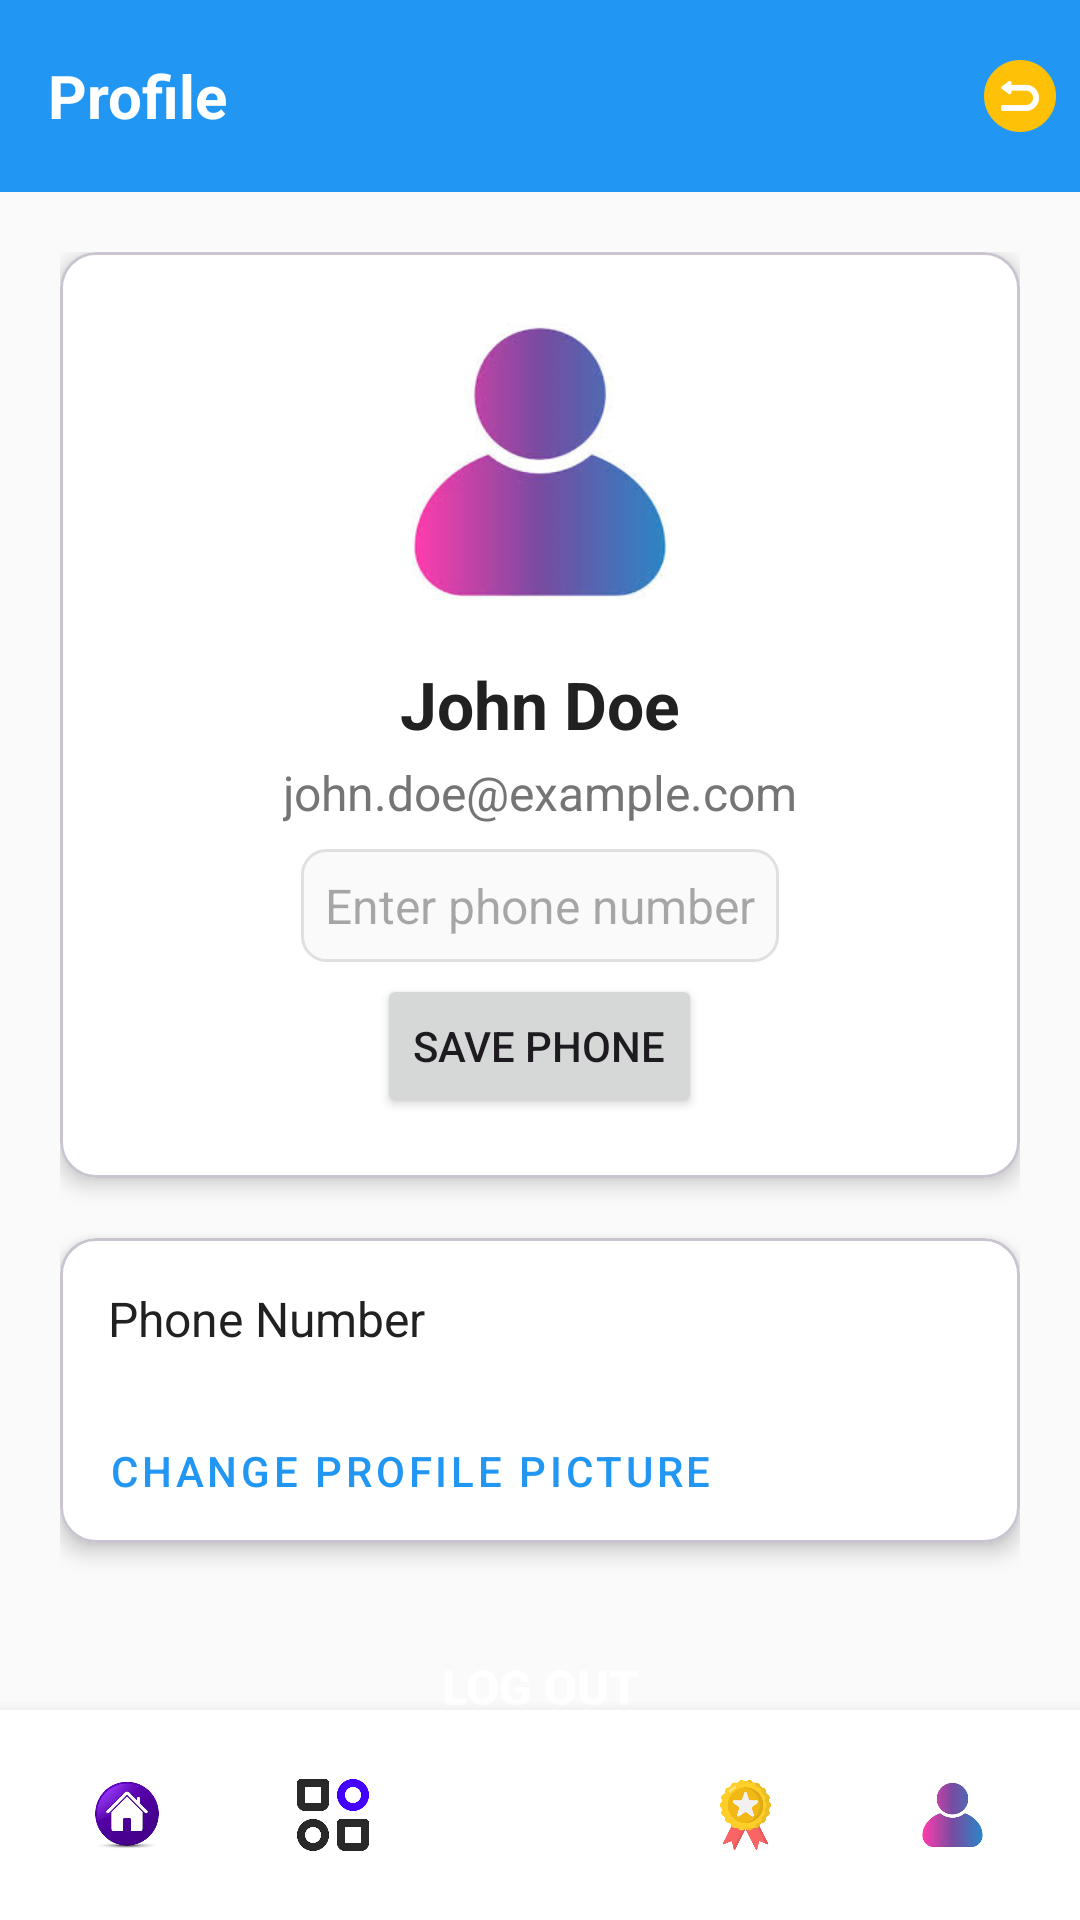

Produce the Android XML layout that renders to this screen, including the resource entries it uses.
<!-- AndroidManifest.xml: application theme Theme.Pbb_app -->
<!-- res/layout/activity_profile.xml -->
<?xml version="1.0" encoding="utf-8"?>
<androidx.coordinatorlayout.widget.CoordinatorLayout
    xmlns:android="http://schemas.android.com/apk/res/android"
    xmlns:app="http://schemas.android.com/apk/res-auto"
    android:layout_width="match_parent"
    android:layout_height="match_parent"
    android:background="@color/background_light">

    
    <com.google.android.material.appbar.AppBarLayout
        android:layout_width="match_parent"
        android:layout_height="wrap_content"
        android:background="@color/primary"
        android:theme="@style/ThemeOverlay.AppCompat.Dark.ActionBar">

        <com.google.android.material.appbar.MaterialToolbar
            android:layout_width="match_parent"
            android:layout_height="?attr/actionBarSize">

            <RelativeLayout
                android:layout_width="match_parent"
                android:layout_height="wrap_content">

                <TextView
                    android:layout_width="wrap_content"
                    android:layout_height="wrap_content"
                    android:text="Profile"
                    android:textSize="20sp"
                    android:textStyle="bold"
                    android:textColor="@color/white"
                    android:layout_centerVertical="true"/>

                <ImageView
                    android:id="@+id/btnClose"
                    android:layout_width="40dp"
                    android:layout_height="40dp"
                    android:src="@drawable/img_1"
                    android:layout_alignParentEnd="true"
                    android:layout_centerVertical="true"
                    android:background="?attr/selectableItemBackgroundBorderless"
                    android:padding="8dp"
                    android:contentDescription="Close"/>
            </RelativeLayout>
        </com.google.android.material.appbar.MaterialToolbar>
    </com.google.android.material.appbar.AppBarLayout>

    
    <ScrollView
        android:layout_width="match_parent"
        android:layout_height="match_parent"
        app:layout_behavior="@string/appbar_scrolling_view_behavior"
        android:padding="20dp"
        android:fillViewport="true">

        <LinearLayout
            android:layout_width="match_parent"
            android:layout_height="wrap_content"
            android:orientation="vertical">

            
            <com.google.android.material.card.MaterialCardView
                android:layout_width="match_parent"
                android:layout_height="wrap_content"
                app:cardCornerRadius="12dp"
                app:cardElevation="4dp"
                app:cardBackgroundColor="@color/white"
                android:layout_marginBottom="20dp">

                <LinearLayout
                    android:layout_width="match_parent"
                    android:layout_height="wrap_content"
                    android:orientation="vertical"
                    android:padding="20dp"
                    android:gravity="center">

                    <ImageView
                        android:id="@+id/ivProfilePicture"
                        android:layout_width="100dp"
                        android:layout_height="100dp"
                        android:src="@drawable/profile_icon"
                        android:contentDescription="Profile Picture"
                        android:scaleType="centerCrop"
                        android:background="@drawable/circle_background"
                        android:padding="0dp"
                        android:layout_marginBottom="16dp"/>

                    <TextView
                        android:id="@+id/tvName"
                        android:layout_width="wrap_content"
                        android:layout_height="wrap_content"
                        android:text="John Doe"
                        android:textSize="22sp"
                        android:textStyle="bold"
                        android:textColor="@color/text_primary"/>

                    <TextView
                        android:id="@+id/tvEmail"
                        android:layout_width="wrap_content"
                        android:layout_height="wrap_content"
                        android:text="john.doe@example.com"
                        android:textSize="16sp"
                        android:textColor="@color/text_secondary"
                        android:layout_marginTop="4dp"/>

                    
                    <EditText
                        android:id="@+id/etPhone"
                        android:layout_width="wrap_content"
                        android:layout_height="wrap_content"
                        android:hint="Enter phone number"
                        android:textSize="16sp"
                        android:inputType="phone"
                        android:background="@drawable/edittext_background"
                        android:padding="8dp"
                        android:layout_marginTop="8dp"
                        android:layout_gravity="center_horizontal"/>

                    <Button
                        android:id="@+id/btnSavePhone"
                        android:layout_width="wrap_content"
                        android:layout_height="wrap_content"
                        android:text="Save Phone"
                        android:layout_marginTop="4dp"
                        android:layout_gravity="center_horizontal"/>
                </LinearLayout>
            </com.google.android.material.card.MaterialCardView>

            
            <com.google.android.material.card.MaterialCardView
                android:layout_width="match_parent"
                android:layout_height="wrap_content"
                app:cardCornerRadius="12dp"
                app:cardElevation="4dp"
                app:cardBackgroundColor="@color/white"
                android:layout_marginBottom="20dp">

                <LinearLayout
                    android:layout_width="match_parent"
                    android:layout_height="wrap_content"
                    android:orientation="vertical">

                    <TextView
                        android:layout_width="match_parent"
                        android:layout_height="wrap_content"
                        android:text="Phone Number"
                        android:padding="16dp"
                        android:drawablePadding="16dp"
                        android:textColor="@color/text_primary"
                        android:textSize="16sp"/>

                    <Button
                        android:id="@+id/btnUploadPicture"
                        style="@style/Widget.MaterialComponents.Button.TextButton"
                        android:layout_width="wrap_content"
                        android:layout_height="wrap_content"
                        android:text="Change Profile Picture"
                        android:textColor="@color/primary"
                        android:layout_marginStart="8dp"/>
                </LinearLayout>
            </com.google.android.material.card.MaterialCardView>

            
            <Button
                android:id="@+id/btnLogout"
                android:layout_width="match_parent"
                android:layout_height="56dp"
                android:text="Log Out"
                android:textColor="@color/white"
                android:background="@drawable/button_primary"
                android:textSize="16sp"
                android:textStyle="bold"/>
        </LinearLayout>
    </ScrollView>

    
    <LinearLayout
        android:id="@+id/bottomNav"
        android:layout_width="match_parent"
        android:layout_height="70dp"
        android:layout_gravity="bottom"
        android:background="@color/white"
        android:gravity="center"
        android:orientation="horizontal"
        android:padding="8dp"
        android:elevation="8dp"
        android:weightSum="5">

        <ImageView
            android:id="@+id/home_icon"
            android:layout_width="0dp"
            android:layout_height="40dp"
            android:layout_weight="1"
            android:src="@drawable/home_icon"
            android:background="?attr/selectableItemBackgroundBorderless"
            android:padding="8dp"
            android:contentDescription="Home"/>

        <ImageView
            android:id="@+id/category_icon"
            android:layout_width="0dp"
            android:layout_height="40dp"
            android:layout_weight="1"
            android:scaleType="fitCenter"
            android:src="@drawable/category_icon"
            android:background="?attr/selectableItemBackgroundBorderless"
            android:padding="8dp"
            android:contentDescription="Categories"/>

        <ImageView
            android:id="@+id/stats_icon"
            android:layout_width="0dp"
            android:layout_height="40dp"
            android:layout_weight="1"
            android:scaleType="fitCenter"
            android:src="@drawable/graph_icon"
            android:background="?attr/selectableItemBackgroundBorderless"
            android:padding="8dp"
            android:contentDescription="Stats"/>

        <ImageView
            android:id="@+id/achievements_icon"
            android:layout_width="0dp"
            android:layout_height="40dp"
            android:layout_weight="1"
            android:scaleType="fitCenter"
            android:src="@drawable/achievements_icon"
            android:background="?attr/selectableItemBackgroundBorderless"
            android:padding="8dp"
            android:contentDescription="Achievements"/>

        <ImageView
            android:id="@+id/profile_icon"
            android:layout_width="0dp"
            android:layout_height="40dp"
            android:layout_weight="1"
            android:scaleType="fitCenter"
            android:src="@drawable/profile_icon"
            android:background="?attr/selectableItemBackgroundBorderless"
            android:padding="8dp"
            android:contentDescription="Profile"/>
    </LinearLayout>

</androidx.coordinatorlayout.widget.CoordinatorLayout>
<!-- resources referenced by this layout -->
<resources>
  <color name="background_light">#FAFAFA</color>
  <color name="primary">#2196F3</color>
  <color name="text_primary">#212121</color>
  <color name="text_secondary">#757575</color>
  <color name="white">#FFFFFFFF</color>
  <!-- drawable achievements_icon: png bitmap (drawable, 4388 bytes) -->
  <!-- drawable category_icon: png bitmap (drawable, 5530 bytes) -->
  <!-- drawable edittext_background (drawable) -->
  <?xml version="1.0" encoding="utf-8"?>
  <shape xmlns:android="http://schemas.android.com/apk/res/android"
      android:shape="rectangle">
      <solid android:color="@color/background_light" />
      <corners android:radius="8dp" />
      <stroke
          android:width="1dp"
          android:color="@color/divider" />
  </shape>
  <!-- drawable home_icon: png bitmap (drawable, 39005 bytes) -->
  <!-- drawable img_1: png bitmap (drawable, 3072 bytes) -->
  <!-- drawable profile_icon: png bitmap (drawable, 20141 bytes) -->
  <style name="Theme.Pbb_app" parent="Base.Theme.Pbb_app" />
  <color name="divider">#E0E0E0</color>
  <style name="Base.Theme.Pbb_app" parent="Theme.Material3.DayNight.NoActionBar">
          
          
      </style>
</resources>
